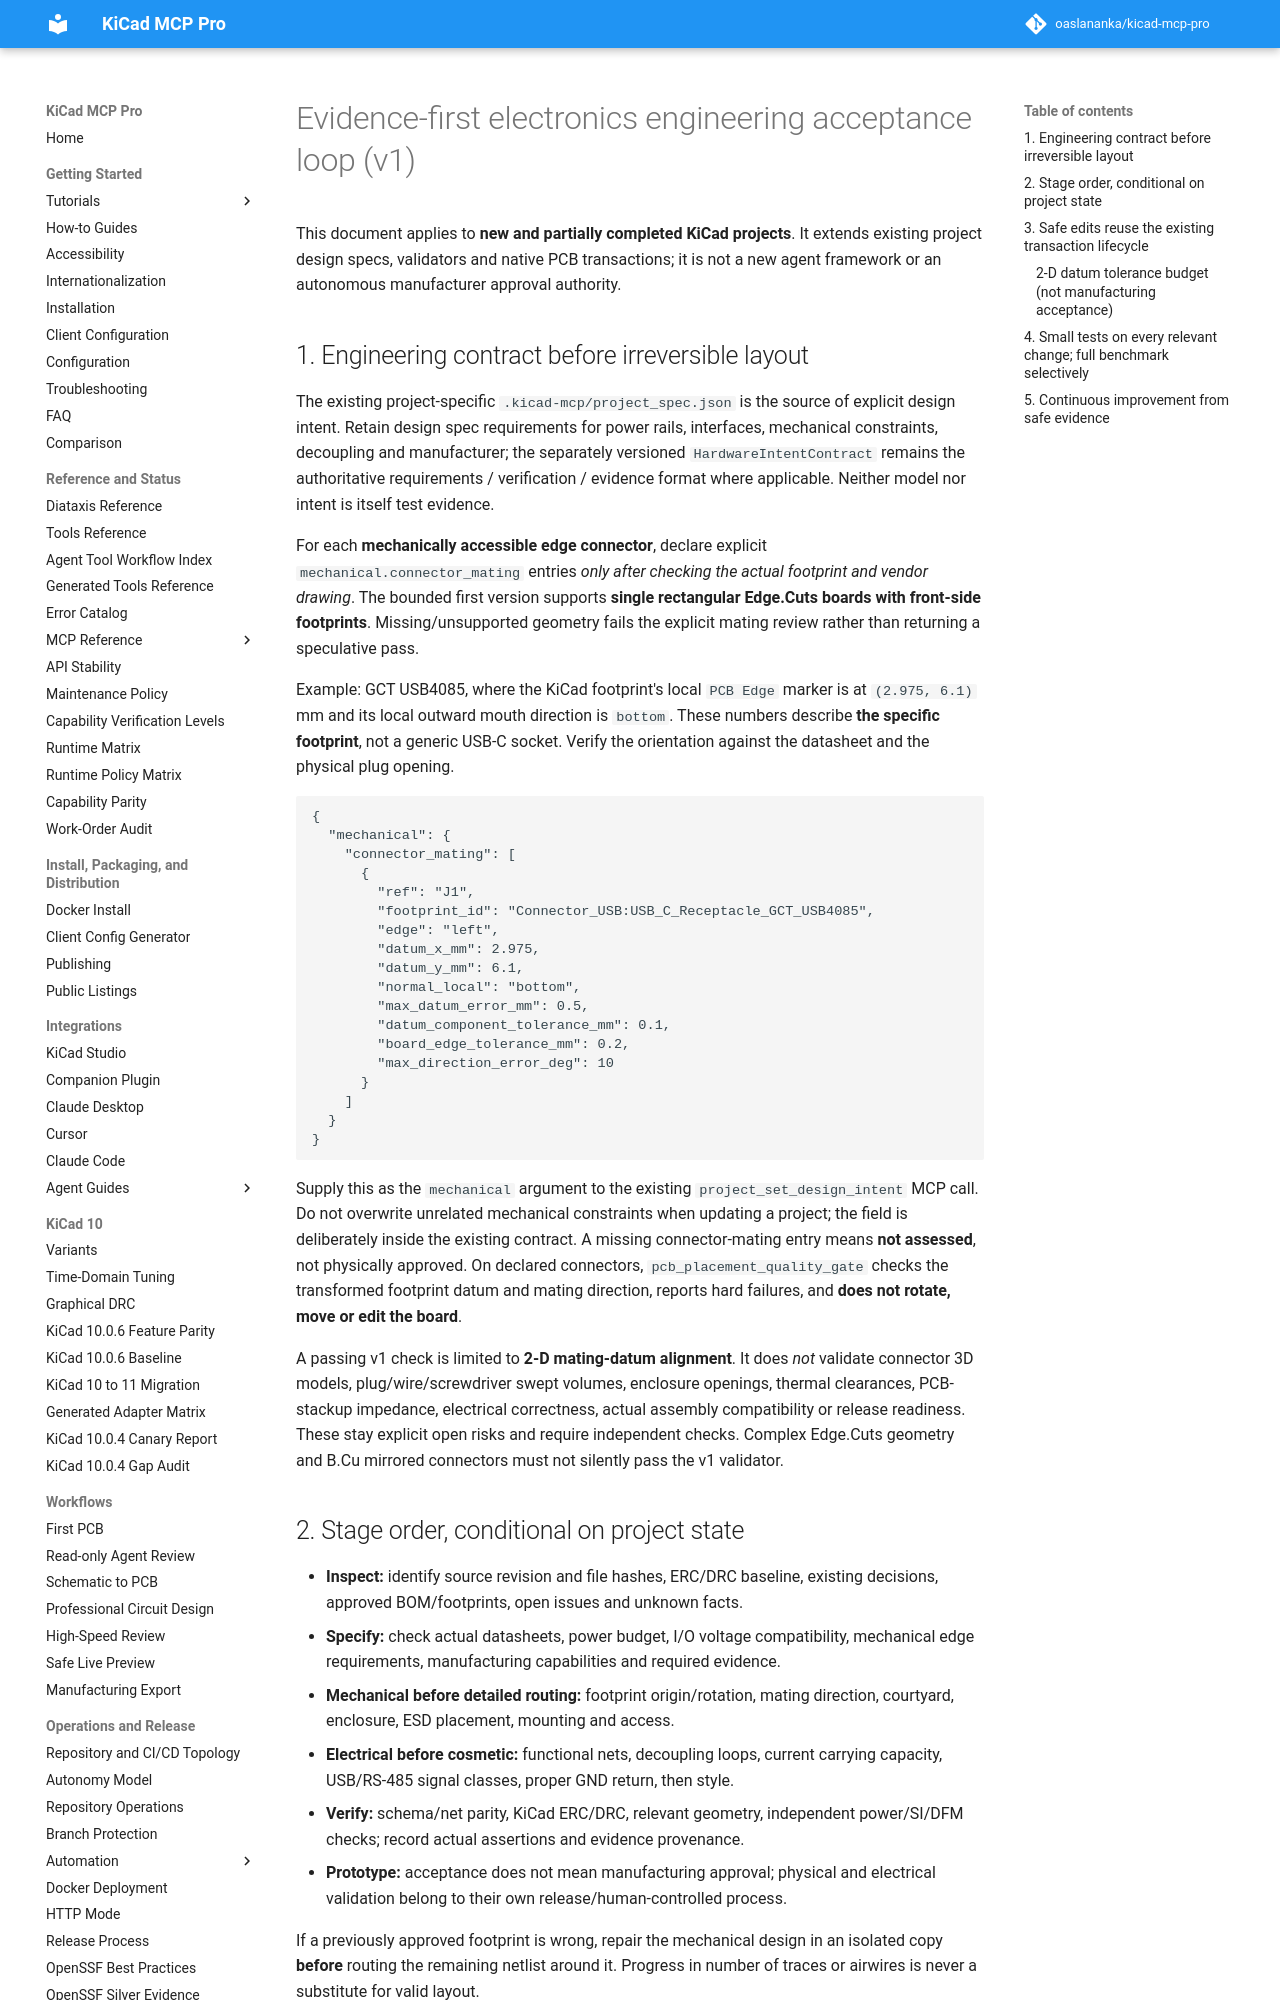

repository: TotallyNotAHackerTrustMeIAmADolphin/kicad-mcp-pro · page: development/engineering-acceptance-loop/index.html · generator: mkdocs

# Evidence-first electronics engineering acceptance loop (v1)

This document applies to **new and partially completed KiCad projects**. It
extends existing project design specs, validators and native PCB transactions; it
is not a new agent framework or an autonomous manufacturer approval authority.

## 1. Engineering contract before irreversible layout

The existing project-specific `.kicad-mcp/project_spec.json` is the source of
explicit design intent. Retain design spec requirements for power rails,
interfaces, mechanical constraints, decoupling and manufacturer; the separately
versioned `HardwareIntentContract` remains the authoritative requirements /
verification / evidence format where applicable. Neither model nor intent is
itself test evidence.

For each **mechanically accessible edge connector**, declare explicit
`mechanical.connector_mating` entries *only after checking the actual footprint
and vendor drawing*. The bounded first version supports **single rectangular
Edge.Cuts boards with front-side footprints**. Missing/unsupported geometry
fails the explicit mating review rather than returning a speculative pass.

Example: GCT USB4085, where the KiCad footprint's local `PCB Edge` marker is
at `(2.975, 6.1)` mm and its local outward mouth direction is `bottom`.
These numbers describe **the specific footprint**, not a generic USB-C socket.
Verify the orientation against the datasheet and the physical plug opening.

```json
{
  "mechanical": {
    "connector_mating": [
      {
        "ref": "J1",
        "footprint_id": "Connector_USB:USB_C_Receptacle_GCT_USB4085",
        "edge": "left",
        "datum_x_mm": 2.975,
        "datum_y_mm": 6.1,
        "normal_local": "bottom",
        "max_datum_error_mm": 0.5,
        "datum_component_tolerance_mm": 0.1,
        "board_edge_tolerance_mm": 0.2,
        "max_direction_error_deg": 10
      }
    ]
  }
}
```

Supply this as the `mechanical` argument to the existing
`project_set_design_intent` MCP call. Do not overwrite unrelated mechanical
constraints when updating a project; the field is deliberately inside the
existing contract. A missing connector-mating entry means **not assessed**, not
physically approved. On declared connectors, `pcb_placement_quality_gate`
checks the transformed footprint datum and mating direction, reports hard
failures, and **does not rotate, move or edit the board**.

A passing v1 check is limited to **2-D mating-datum alignment**. It does *not*
validate connector 3D models, plug/wire/screwdriver swept volumes, enclosure
openings, thermal clearances, PCB-stackup impedance, electrical correctness,
actual assembly compatibility or release readiness. These stay explicit open
risks and require independent checks. Complex Edge.Cuts geometry and B.Cu
mirrored connectors must not silently pass the v1 validator.

## 2. Stage order, conditional on project state

- **Inspect:** identify source revision and file hashes, ERC/DRC baseline,
  existing decisions, approved BOM/footprints, open issues and unknown facts.
- **Specify:** check actual datasheets, power budget, I/O voltage compatibility,
  mechanical edge requirements, manufacturing capabilities and required evidence.
- **Mechanical before detailed routing:** footprint origin/rotation, mating
  direction, courtyard, enclosure, ESD placement, mounting and access.
- **Electrical before cosmetic:** functional nets, decoupling loops, current
  carrying capacity, USB/RS-485 signal classes, proper GND return, then style.
- **Verify:** schema/net parity, KiCad ERC/DRC, relevant geometry, independent
  power/SI/DFM checks; record actual assertions and evidence provenance.
- **Prototype:** acceptance does not mean manufacturing approval; physical and
  electrical validation belong to their own release/human-controlled process.

If a previously approved footprint is wrong, repair the mechanical design in
an isolated copy **before** routing the remaining netlist around it. Progress
in number of traces or airwires is never a substitute for valid layout.
